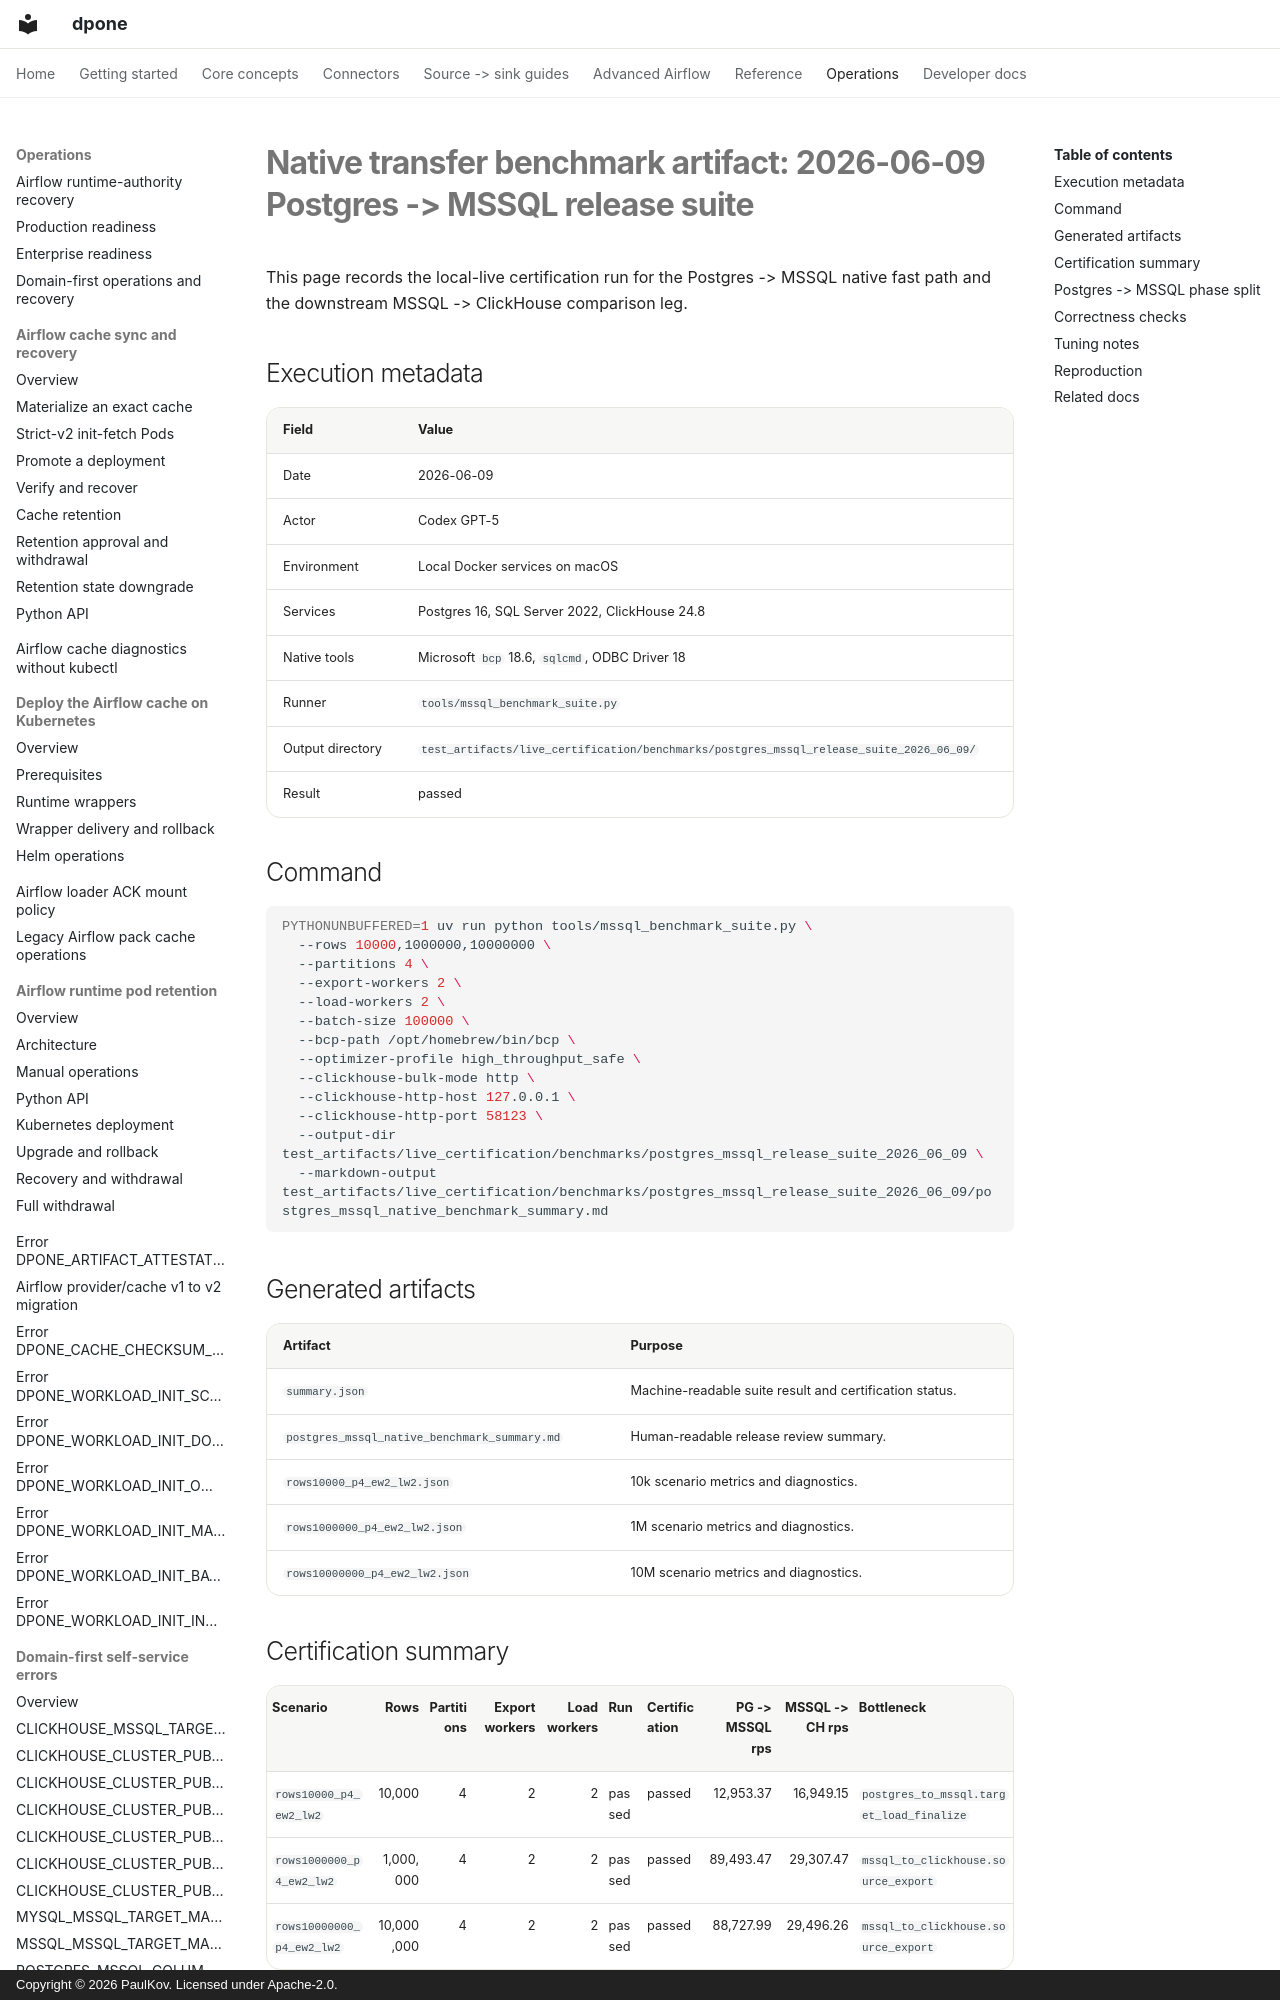

repository: PaulKov/dpone · page: testing/native-transfer-benchmarks-2026-06-09/index.html · generator: mkdocs · copyright: Copyright © 2026 PaulKov. Licensed under Apache-2.0.

# Native transfer benchmark artifact: 2026-06-09 Postgres -> MSSQL release suite

This page records the local-live certification run for the Postgres -> MSSQL
native fast path and the downstream MSSQL -> ClickHouse comparison leg.

## Execution metadata

| Field | Value |
| --- | --- |
| Date | 2026-06-09 |
| Actor | Codex GPT-5 |
| Environment | Local Docker services on macOS |
| Services | Postgres 16, SQL Server 2022, ClickHouse 24.8 |
| Native tools | Microsoft `bcp` 18.6, `sqlcmd`, ODBC Driver 18 |
| Runner | `tools/mssql_benchmark_suite.py` |
| Output directory | `test_artifacts/live_certification/benchmarks/postgres_mssql_release_suite_2026_06_09/` |
| Result | passed |

## Command

```bash
PYTHONUNBUFFERED=1 uv run python tools/mssql_benchmark_suite.py \
  --rows 10000,1000000,10000000 \
  --partitions 4 \
  --export-workers 2 \
  --load-workers 2 \
  --batch-size 100000 \
  --bcp-path /opt/homebrew/bin/bcp \
  --optimizer-profile high_throughput_safe \
  --clickhouse-bulk-mode http \
  --clickhouse-http-host 127.0.0.1 \
  --clickhouse-http-port 58123 \
  --output-dir test_artifacts/live_certification/benchmarks/postgres_mssql_release_suite_2026_06_09 \
  --markdown-output test_artifacts/live_certification/benchmarks/postgres_mssql_release_suite_2026_06_09/postgres_mssql_native_benchmark_summary.md
```
